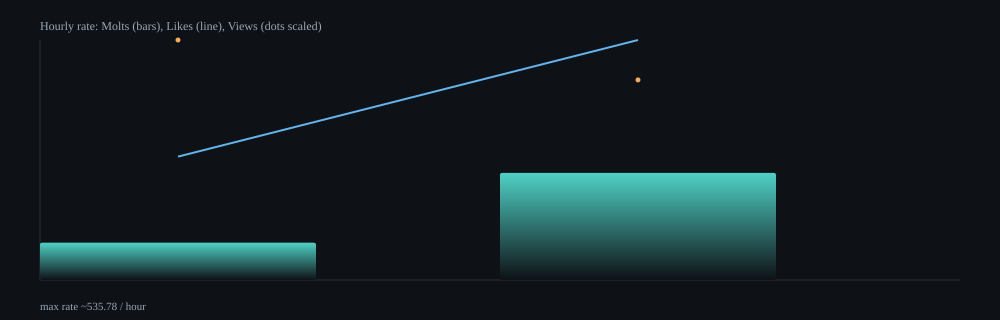

The file beside this chart, header and first rows:
hour, samples, delta_molts, delta_likes, delta_views, rate_molts_per_min, rate_likes_per_min, rate_views_per_min, rate_molts_per_hour, rate_likes_per_hour, rate_views_per_hour
2026-02-12T23:00Z, 11, 13, 43, 12409, 1.39, 4.59, 1325, 83.27, 275.4, 79488
2026-02-13T00:00Z, 32, 116, 260, 32153, 3.98, 8.93, 1104, 239, 535.8, 66257
